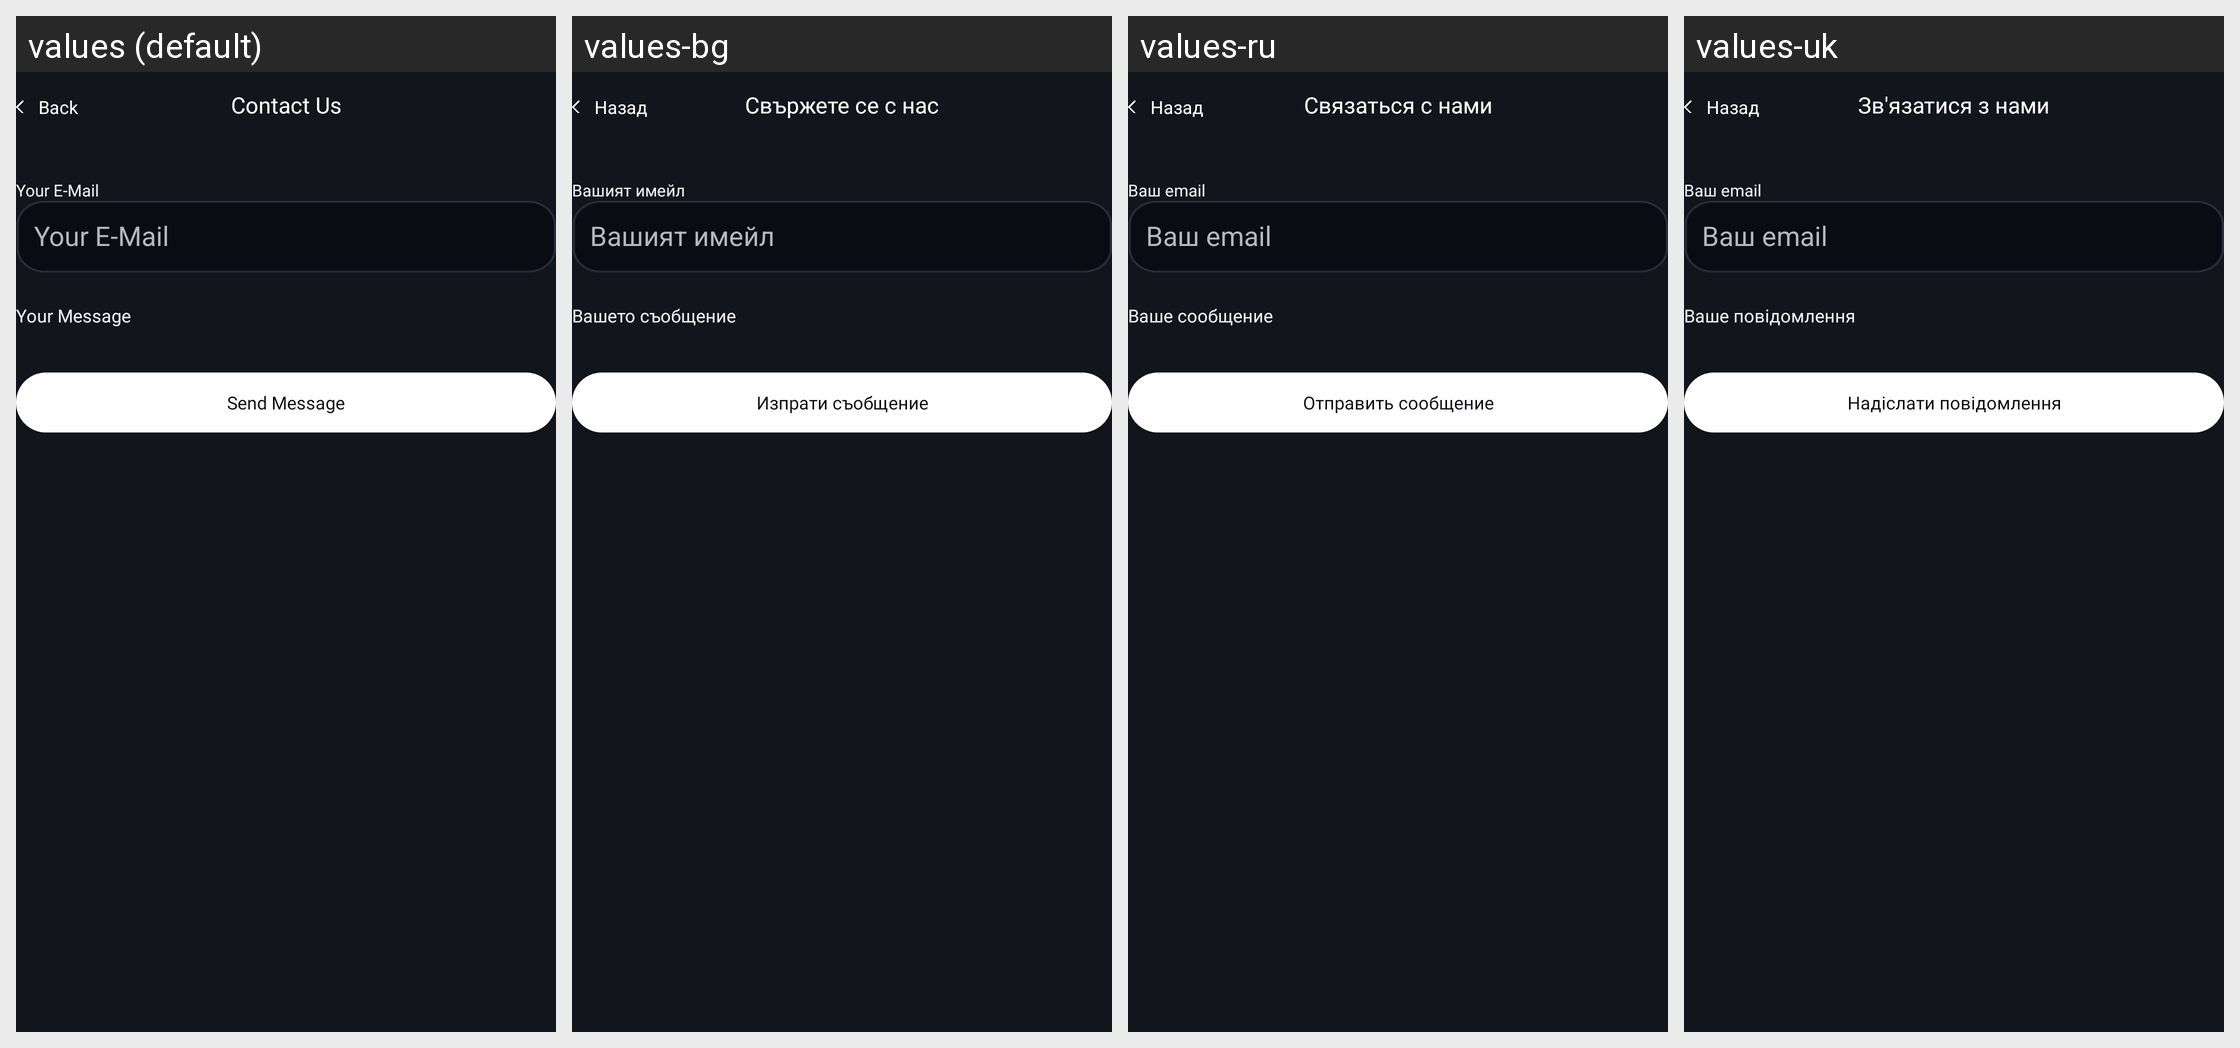

The same Android screen rendered under several of its app's locales, left to right. List the strings drawn on it with the default value and each locale's translation.
Android screen res/layout/fragment_contact_us.xml rendered under 4 locales, left to right: values (default), values-bg, values-ru, values-uk. Device: Nexus 5 (rendered at 1080×1920; each locale shown at half size, 540×960, under a caption strip naming it); theme AppTheme.
Other locales in the repository, not shown: values-cs, values-de, values-es, values-fr, values-hr, values-hu, values-it, values-lt, values-pl, values-ro, values-sk, values-sl.
Strings drawn on this screen, with the default value and each locale's value (text and hints the layout hard-codes, and strings that could not be matched under every locale, appear in the picture but are not listed):

back
  values: Back
  values-bg: Назад
  values-ru: Назад
  values-uk: Назад

contact_us
  values: Contact Us
  values-bg: Свържете се с нас
  values-ru: Связаться с нами
  values-uk: Зв'язатися з нами

your_e_mail
  values: Your E-Mail
  values-bg: Вашият имейл
  values-ru: Ваш email
  values-uk: Ваш email

your_message
  values: Your Message
  values-bg: Вашето съобщение
  values-ru: Ваше сообщение
  values-uk: Ваше повідомлення

send_message
  values: Send Message
  values-bg: Изпрати съобщение
  values-ru: Отправить сообщение
  values-uk: Надіслати повідомлення
